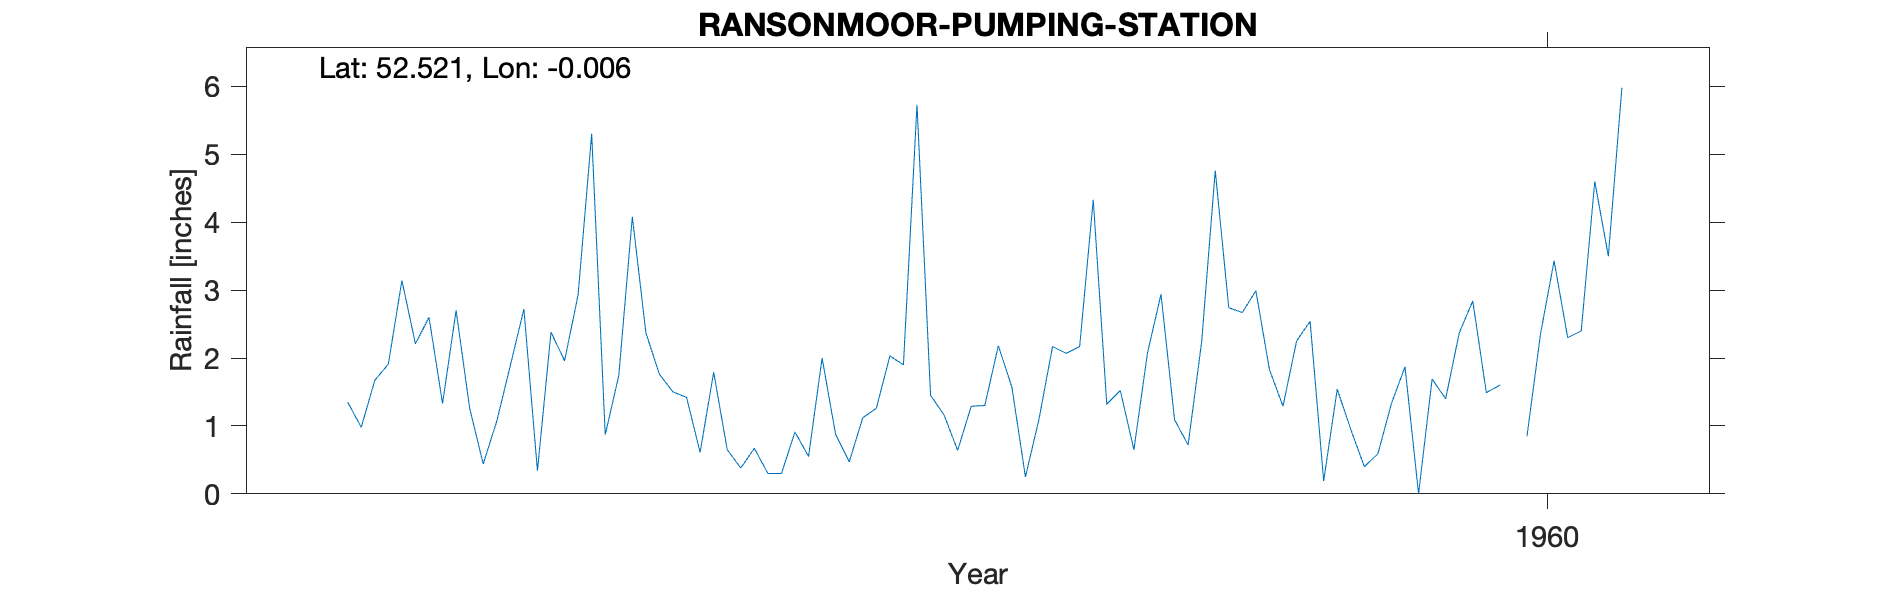

Values plotted in this chart, from the file beside it:
RANSONMOOR-PUMPING-STATION, , , , , , , , , , 
Grid ref, TL354933, Long, -0.005838, Lat, 52.52, Elevation, 0, ft, , 
Station no, 1217/6, , , , , , , , , 
, 1951, 1952, 1953, 1954, 1955, 1956, 1957, 1958, 1959, 1960
January, , , , 1.07, 1.76, 2, 1.3, 2.07, 2.54, 2.84
February, , , 1.35, 1.89, 1.5, 0.87, 2.18, 2.94, 0.19, 1.49
March, , , 0.98, 2.72, 1.42, 0.47, 1.57, 1.09, 1.54, 1.6
April, , , 1.67, 0.34, 0.61, 1.12, 0.25, 0.72, 0.95, 
May, , , 1.91, 2.38, 1.79, 1.26, 1.1, 2.24, 0.4, 0.85
June, , , 3.14, 1.96, 0.65, 2.03, 2.17, 4.76, 0.59, 2.36
July, , , 2.21, 2.93, 0.38, 1.9, 2.07, 2.74, 1.33, 3.43
August, , , 2.6, 5.3, 0.67, 5.73, 2.17, 2.67, 1.87, 2.3
September, , , 1.33, 0.87, 0.3, 1.45, 4.33, 2.99, 0, 2.4
October, , , 2.7, 1.74, 0.3, 1.16, 1.32, 1.83, 1.69, 4.6
November, , , 1.26, 4.08, 0.91, 0.64, 1.52, 1.29, 1.4, 3.5
December, , , 0.44, 2.37, 0.55, 1.29, 0.65, 2.25, 2.37, 5.98
Total, , , , 27.65, 10.84, 19.92, 20.63, 27.59, 14.87, 
1960 Apr estimated, , , , , , , , , , 
